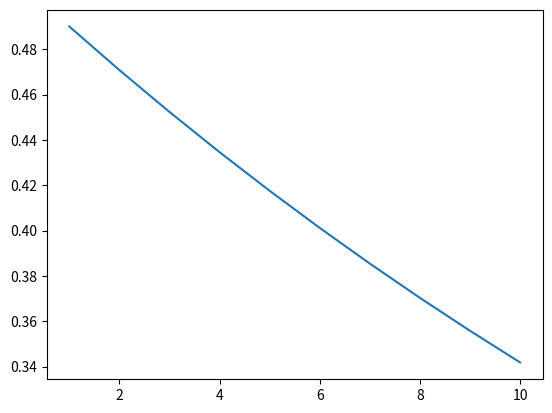

The matplotlib source for this figure:
# -*- coding: utf-8 -*-
"""
Created on Sun Jun 19 10:10:52 2022

[redacted]
"""

import os
import sys

import matplotlib.pyplot as plt
import numpy
import math

#-----------------------------------

#function for distrubiton
def binary(u, x):
    return numpy.power(u, x) * numpy.power(1 - u, 1 - x)

#probility of variable occurance
u = 0.49

#data points
x_values = numpy.arange(1, 11, 1)

#print distrubution
plt.plot(x_values, binary(u, x_values))
plt.show();